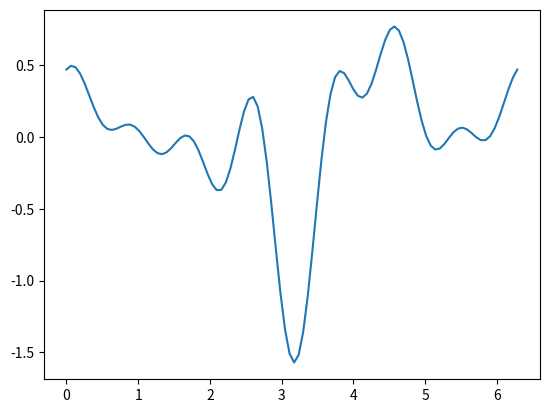

This chart was generated by the following Python code:
import cmath
import math
import numpy as np
import matplotlib.pyplot as plt
import random
import itertools

def getPhasor(A, phi):
    return A * (math.cos(phi) + math.sin(phi) * 1j)

class Wave:
    def __init__(self, phasors):
        self.phasors = phasors

    def __mul__(self, scalar):
        return Wave([p * scalar for p in self.phasors])

    def __div__(self, scalar):
        return Wave([p / scalar for p in self.phasors])

    def __add__(self, other):
        zipped = itertools.zip_longest(self.phasors, other.phasors)
        return Wave([(x or 0) + (y or 0) for x, y in zipped])

    def __sub__(self, other):
        return self + (other * -1)

    def harmonics(self):
        for idx, phasor in enumerate(self.phasors):
            amplitude = abs(phasor)
            phase = cmath.phase(phasor)
            frequency = idx + 1
            yield amplitude, frequency, phase
 
    def evaluate(self, x):
        return sum([A / w * math.sin(w * x + phi) for A, w, phi in self.harmonics()])

class WaveGenerator:
    def __init__(self, harmonics):
       self.harmonics = harmonics

    def generate(self):
        for i in range(self.harmonics):
            phase = random.random() * 2 * math.pi
            amplitude = random.random()
            yield getPhasor(amplitude, phase)

    def wave(self):
        return Wave(list(self.generate()))


class ImpulseGenerator:
    def __init__(self, amplitude, phase, harmonics):
        self.amplitude = amplitude
        self.phase = math.pi / 2 - phase
        self.harmonics = harmonics

    def generate(self):
        for i in range(self.harmonics):
            sign = math.pow(-1, i + 1)
            p = getPhasor(self.amplitude * (i + 1), self.phase)
            yield sign * p

    def wave(self):
        return Wave(list(self.generate()))

class SquareWaveGenerator:
    def __init__(self, amplitude, phase, harmonics):
        self.amplitude = amplitude
        self.phase = phase
        self.harmonics = harmonics

    def generate(self):
        for i in range(self.harmonics):
            yield ((i + 1) % 2) * getPhasor(self.amplitude, self.phase)

    def wave(self):
        return Wave(list(self.generate()))
            
if __name__ == '__main__':
    harmonics = 7
    #wave_gen = WaveGenerator(harmonics)
    imp_gen = ImpulseGenerator(1, 0, harmonics)
    wave = WaveGenerator(harmonics).wave()
    impulse = imp_gen.wave() * (1.0 / 5)
    #i2 = ImpulseGenerator(1, math.pi / 2, harmonics).wave()
    #wave = SquareWaveGenerator(1, 0, harmonics).wave()
    x = np.linspace(0, 2 * math.pi, 100)
    f = np.vectorize((wave - impulse).evaluate)
    plt.plot(x, f(x))
    plt.show()
    
